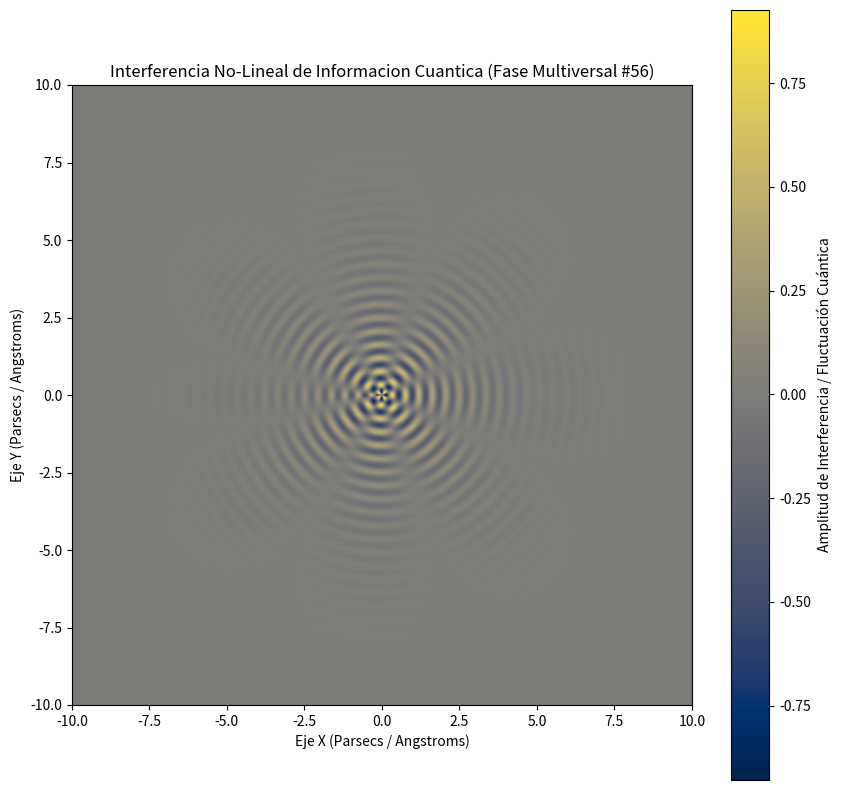

The matplotlib source for this figure:
%matplotlib inline
# Simulación Multiversal: Informacion Cuantica - Variante 56
import numpy as np
import matplotlib.pyplot as plt

# Parámetros Físicos No-Lineales
omega_1 = 14.488
omega_2 = 3.763
lambda_decay = 0.635
phase_shift = 3.041

x = np.linspace(-10, 10, 800)
y = np.linspace(-10, 10, 800)
X, Y = np.meshgrid(x, y)

# Dinámica de Fluidos / Campos Tensor-Escalares (Fase Multiversal)
R = np.sqrt(X**2 + Y**2) + 1e-5
Z = (np.sin(omega_1 * R + phase_shift) * np.cos(omega_2 * np.arctan2(Y, X))) * np.exp(-lambda_decay * R)

plt.figure(figsize=(10, 10))
plt.imshow(Z, cmap='cividis', extent=[-10, 10, -10, 10], origin='lower')
plt.colorbar(label='Amplitud de Interferencia / Fluctuación Cuántica')
plt.title(r'Interferencia No-Lineal de Informacion Cuantica (Fase Multiversal #56)')
plt.xlabel('Eje X (Parsecs / Angstroms)')
plt.ylabel('Eje Y (Parsecs / Angstroms)')
plt.show()
